Run: headless pygame with SDL's dummy video driver; simulated clock (each Clock.tick advances the game by its frame time, no real sleeping); random seed 0; keys injected as events and as key.get_pressed() state; no mouse input; restart key R tapped at the start of phases 3 and 4.
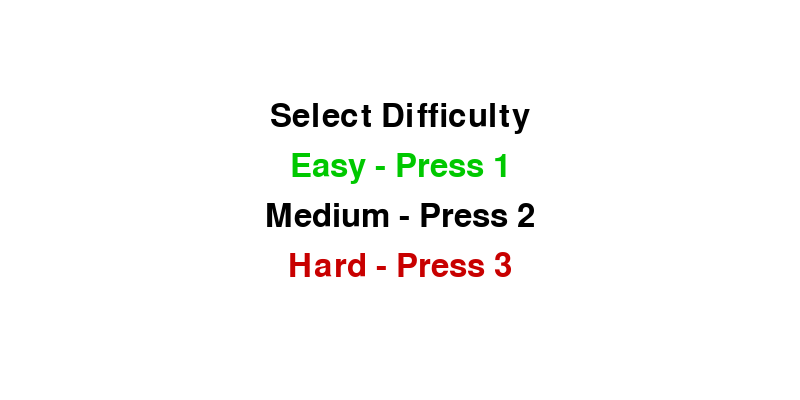
Frame 1 of 4 · flips 1–60 · no input
Frame 2 of 4 · flips 61–180 · tapped SPACE, RETURN · held RIGHT (→), D · screen unchanged from frame 1, image omitted
Frame 3 of 4 · flips 181–300 · tapped R · held DOWN (↓), S · screen unchanged from frame 2, image omitted
Frame 4 of 4 · flips 301–420 · tapped R · held LEFT (←), A, UP (↑), W · screen unchanged from frame 3, image omitted

The pygame program that drew these frames:

import pygame
import random

# Initialize Pygame
pygame.init()

# Window Dimensions
width, height = 800, 400
window = pygame.display.set_mode((width, height))
pygame.display.set_caption("Pong vs Computer")

# Colors
white = (255, 255, 255)
black = (0, 0, 0)
red = (200, 0, 0)
green = (0, 200, 0)

# Paddle Properties
paddleWidth, paddleHeight = 10, 80
playerSpeed = 5
aiSpeed = 5  # Speed of the AI opponent

# Ball Properties
ballRadius = 10
ballSpeeds = {"easy": 2, "medium": 3, "hard": 4}  # mess around with speed on easy///

# Score Variables
playerScore = 0
aiScore = 0
maxScore = 5  # First to reach this wins

# Game Control Variables
gameOver = False
paused = False

# Game Clock
clock = pygame.time.Clock()


# Reset Game Function
def resetGame():
    global playerScore, aiScore, gameOver
    playerScore = 0
    aiScore = 0
    gameOver = False
    gameLoop()


# Show Message Function
def showMessage(text, color):
    font = pygame.font.Font(None, 48)
    message = font.render(text, True, color)
    window.blit(message, (width // 2 - message.get_width() // 2, height // 2))


# Paddle Class
class Paddle:
    def __init__(self, x, y):
        self.rect = pygame.Rect(x, y, paddleWidth, paddleHeight)

    def move(self, direction):
        if direction == "up" and self.rect.top > 10:
            self.rect.y -= playerSpeed
        elif direction == "down" and self.rect.bottom < height - 10:
            self.rect.y += playerSpeed

    def draw(self):
        pygame.draw.rect(window, black, self.rect)


class ComputerPaddle(Paddle):
    def __init__(self, x, y, difficulty):
        super().__init__(x, y)
        self.difficulty = difficulty
        self.predictedPosition = y  # Store predicted position

    def move(self, ball):
        # Predict where the ball will be after some time
        self.predictBallPosition(ball)

        # Move paddle towards predicted position
        if self.rect.centery < self.predictedPosition:
            self.rect.y += aiSpeed
        elif self.rect.centery > self.predictedPosition:
            self.rect.y -= aiSpeed

    # Predict where the ball will be when it reaches the AI paddle (making a prediction model)

    def predictBallPosition(self, ball):
        # Current ball position
        ballY = ball.rect.centery
        ballVelocity = ball.dy

        # Estimate time for the ball to reach the AI paddle
        timeToReach = abs((ballY - self.rect.centery) / ballVelocity)

        # Predict where the ball will be when it reaches the AI paddle
        predictedY = ballY + ballVelocity * timeToReach

        # Handle potential bouncing off top and bottom walls
        predictedY = self.handleBouncing(predictedY, ball)

        # Set the predicted position
        self.predictedPosition = predictedY

    def handleBouncing(self, predictedY, ball):
        # Ball bouncing off top wall (y = 10)
        if predictedY <= 10:
            predictedY = 10 + (10 - predictedY)

        # Ball bouncing off bottom wall (y = height - 10)
        elif predictedY >= height - 10:
            predictedY = height - 10 - (predictedY - (height - 10))

        return predictedY


# Ball Class
class Ball:
    def __init__(self, x, y, speed):
        self.rect = pygame.Rect(x, y, ballRadius * 2, ballRadius * 2)
        self.speed = speed
        self.reset()

    def reset(self):
        global playerScore, aiScore, gameOver

        self.rect.x, self.rect.y = width // 2 - ballRadius, height // 2 - ballRadius
        angle = random.uniform(-0.4, 0.4)  # Random bounce angle
        self.dx = self.speed * (1 if random.randint(0, 1) == 0 else -1)
        self.dy = self.speed * angle

        # Check if someone won
        if playerScore >= maxScore or aiScore >= maxScore:
            gameOver = True

    def move(self):
        self.rect.x += self.dx
        self.rect.y += self.dy

    def checkCollision(self, paddle):
        if self.rect.colliderect(paddle.rect):
            self.dx *= -1  # Reverse direction
            self.dy += random.uniform(
                -0.8, 0.8
            )  # Randomize bounce (messs around with numbers**)
            return True
        return False

    def checkBoundaries(self):
        global playerScore, aiScore

        # Top and bottom wall collision
        if self.rect.top <= 10 or self.rect.bottom >= height - 10:
            self.dy *= -1

        # Right side (Player loses a point)
        if self.rect.right >= width - 10:
            aiScore += 1
            self.reset()

        # Left side (computrer loses a point)
        if self.rect.left <= 10:
            playerScore += 1
            self.reset()

    def draw(self):
        pygame.draw.circle(window, black, self.rect.center, ballRadius)


# Select Difficulty
def selectDifficulty():
    font = pygame.font.Font(None, 48)
    selected = False
    difficulty = None

    while not selected:
        window.fill(white)
        texts = [
            ("Select Difficulty", black, height // 2 - 100),
            ("Easy - Press 1", green, height // 2 - 50),
            ("Medium - Press 2", black, height // 2),
            ("Hard - Press 3", red, height // 2 + 50),
        ]
        for text, color, y in texts:
            renderedText = font.render(text, True, color)
            window.blit(renderedText, (width // 2 - renderedText.get_width() // 2, y))

        pygame.display.flip()

        for event in pygame.event.get():
            if event.type == pygame.QUIT:
                pygame.quit()
                exit()
            elif event.type == pygame.KEYDOWN:
                if event.key == pygame.K_1:
                    difficulty = "easy"
                    selected = True
                elif event.key == pygame.K_2:
                    difficulty = "medium"
                    selected = True
                elif event.key == pygame.K_3:
                    difficulty = "hard"
                    selected = True

    return difficulty


# Show End Screen Function
def showEndScreen(winner):
    font = pygame.font.Font(None, 48)
    while True:
        window.fill(white)
        if winner == "Player":
            message = font.render(
                "Player Wins! Press R to Restart or Q to Quit", True, green
            )
        else:
            message = font.render(
                "Computer Wins! Press R to Restart or Q to Quit", True, black
            )

        window.blit(message, (width // 2 - message.get_width() // 2, height // 2 - 50))
        pygame.display.flip()

        for event in pygame.event.get():
            if event.type == pygame.QUIT:
                pygame.quit()
                exit()
            elif event.type == pygame.KEYDOWN:
                if event.key == pygame.K_r:
                    resetGame()
                elif event.key == pygame.K_q:
                    pygame.quit()
                    exit()


# Main Game Loop
def gameLoop():
    global gameOver, paused

    difficulty = selectDifficulty()
    ballSpeed = ballSpeeds[difficulty]

    # Create Game Objects
    playerPaddle = Paddle(width - paddleWidth - 20, height // 2 - paddleHeight // 2)
    cPaddle = ComputerPaddle(20, height // 2 - paddleHeight // 2, difficulty)
    ball = Ball(width // 2 - ballRadius, height // 2 - ballRadius, ballSpeed)

    font = pygame.font.Font(None, 36)

    while True:
        for event in pygame.event.get():
            if event.type == pygame.QUIT:
                pygame.quit()
                exit()
            elif event.type == pygame.KEYDOWN:
                if event.key == pygame.K_p:
                    paused = not paused
                if event.key == pygame.K_r:
                    resetGame()

        if not gameOver and not paused:
            keys = pygame.key.get_pressed()
            if keys[pygame.K_UP]:
                playerPaddle.move("up")
            if keys[pygame.K_DOWN]:
                playerPaddle.move("down")

            cPaddle.move(ball)
            ball.move()
            ball.checkCollision(playerPaddle)
            ball.checkCollision(cPaddle)
            ball.checkBoundaries()

            # Check for game over
            if gameOver:
                if playerScore >= maxScore:
                    showEndScreen("Player")
                elif aiScore >= maxScore:
                    showEndScreen("Computer")

        window.fill(white)

        pygame.draw.rect(window, black, (0, 0, width, 10))  # Top border
        pygame.draw.rect(window, black, (0, height - 10, width, 10))  # Bottom border
        pygame.draw.rect(window, black, (0, 0, 10, height))  # Left border
        pygame.draw.rect(window, black, (width - 10, 0, 10, height))  # Right border

        playerPaddle.draw()
        cPaddle.draw()
        ball.draw()
        scoreText = font.render(
            f"Player: {playerScore}  Computer: {aiScore}", True, black
        )
        window.blit(scoreText, (width // 2 - scoreText.get_width() // 2, 10))

        if paused:
            showMessage("PAUSED (Press P to Resume)", red)
        if gameOver:
            showMessage("GAME OVER! Press R to Restart", red)

        pygame.display.flip()
        clock.tick(144)  # 144 fps


gameLoop()
